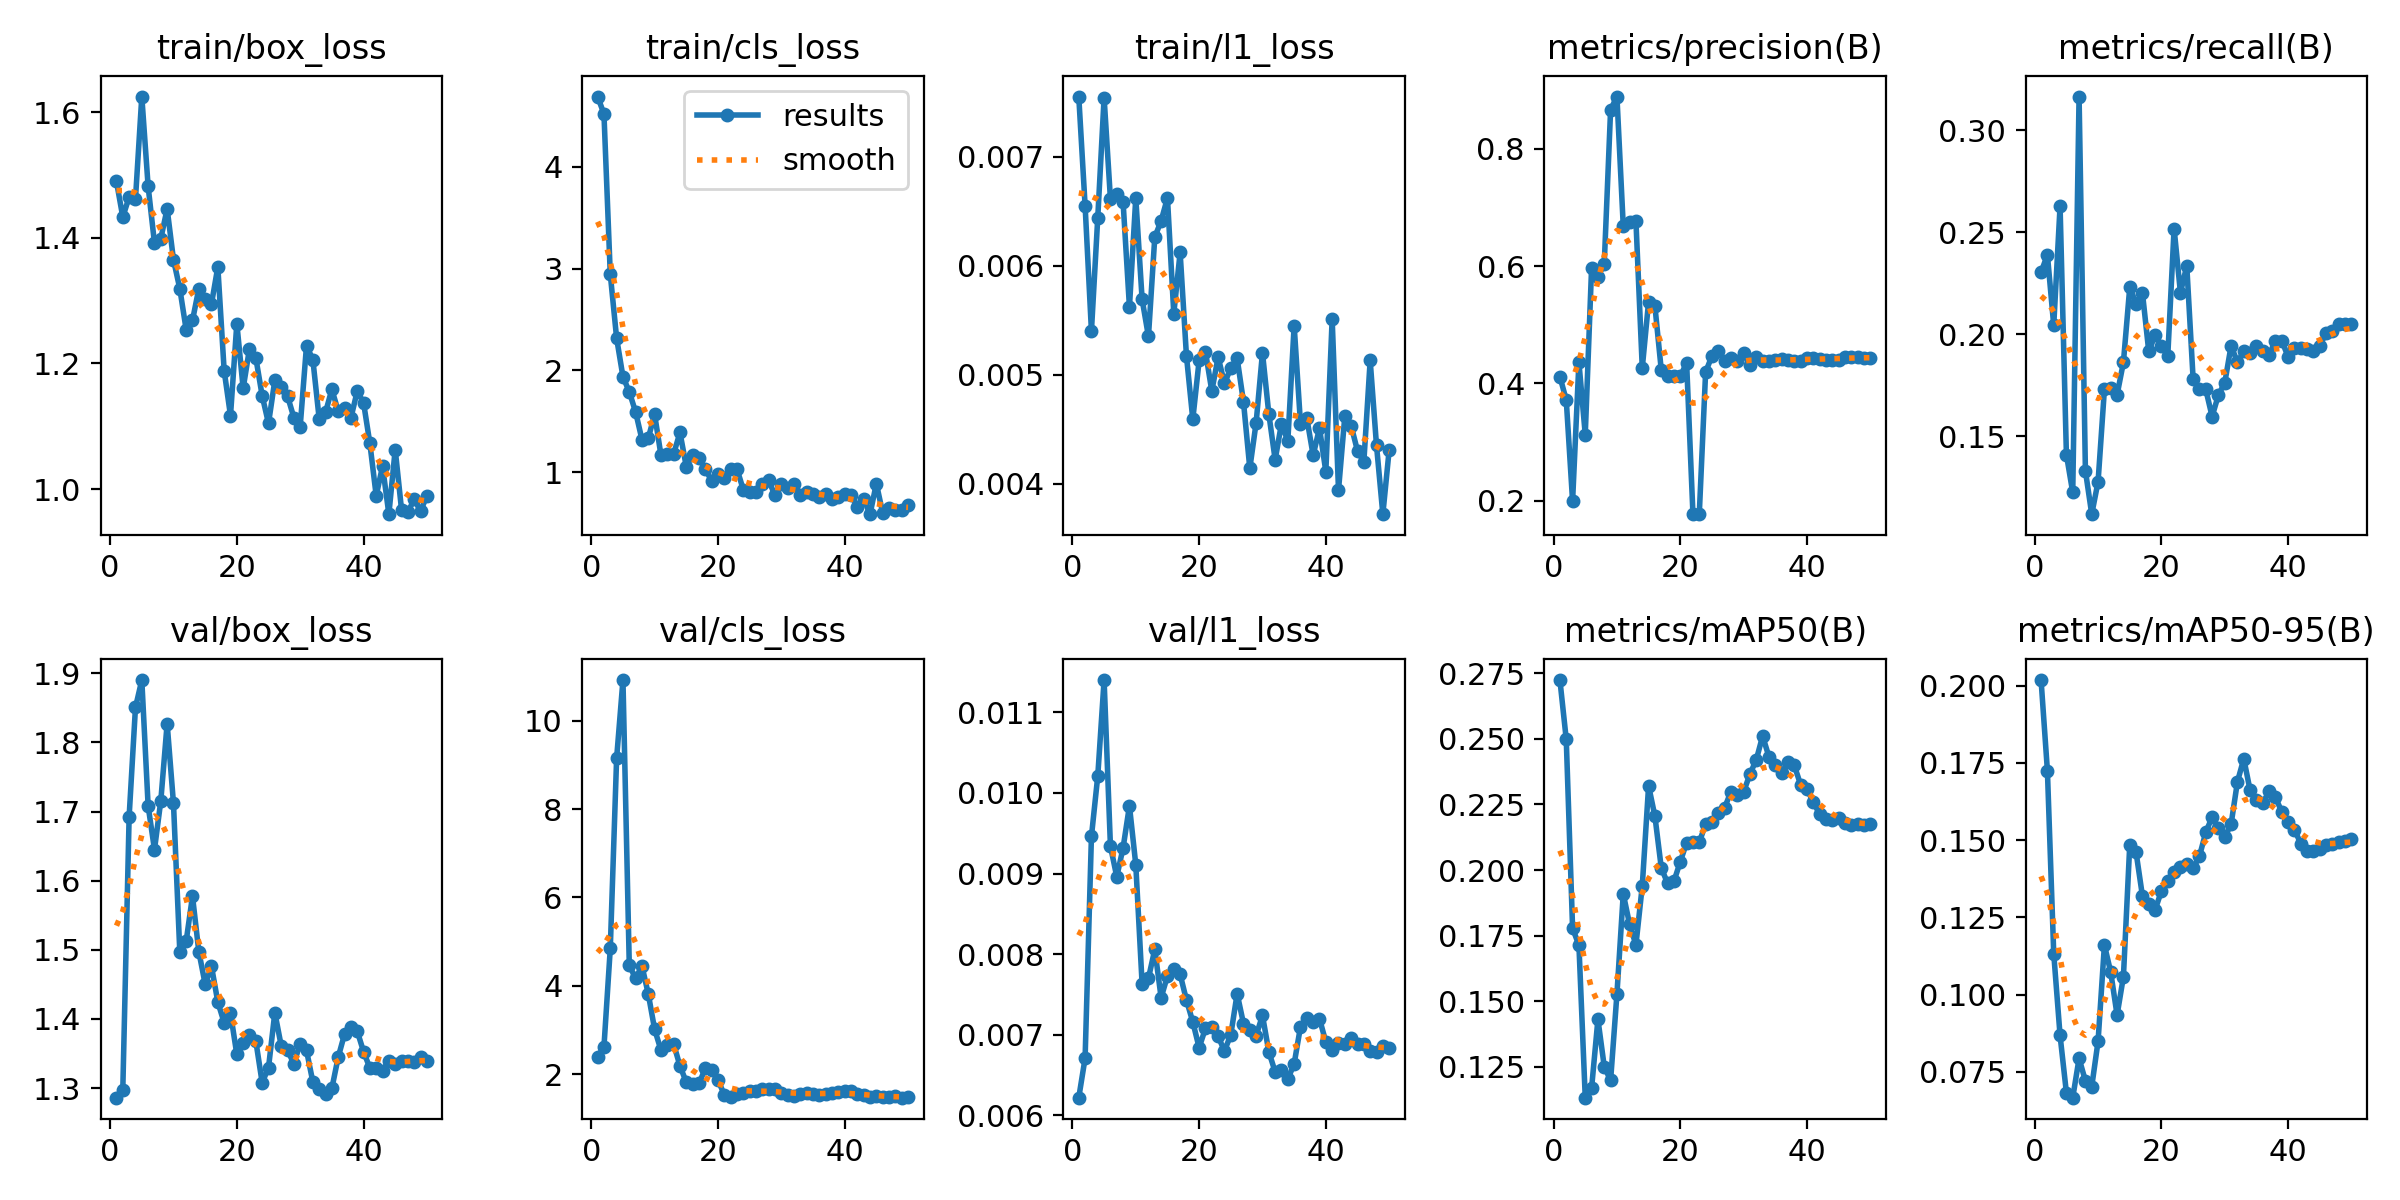

Values plotted in this chart, from the file beside it:
epoch, time, train/box_loss, train/cls_loss, train/l1_loss, metrics/precision(B), metrics/recall(B), metrics/mAP50(B), metrics/mAP50-95(B), val/box_loss, val/cls_loss, val/l1_loss, lr/pg0, lr/pg1, lr/pg2
1, 8.251, 1.49, 4.69, 0.00755, 0.4113, 0.2303, 0.2724, 0.2018, 1.286, 2.391, 0.00622, 0.0002083, 0.0002083, 0.0002083
2, 9.774, 1.433, 4.52, 0.00655, 0.3716, 0.2389, 0.2498, 0.1725, 1.298, 2.618, 0.00671, 0.0006126, 0.0006126, 0.0006126
3, 11.17, 1.465, 2.943, 0.0054, 0.1992, 0.2043, 0.1779, 0.1133, 1.693, 4.845, 0.00946, 0.001, 0.001, 0.001
4, 12.46, 1.462, 2.315, 0.00644, 0.4356, 0.2628, 0.1714, 0.08676, 1.851, 9.152, 0.01021, 0.001176, 0.001176, 0.001176
5, 14.36, 1.625, 1.936, 0.00754, 0.3126, 0.141, 0.1133, 0.06822, 1.89, 10.92, 0.0114, 0.001151, 0.001151, 0.001151
6, 17.58, 1.482, 1.788, 0.00661, 0.5968, 0.1223, 0.1169, 0.06663, 1.708, 4.462, 0.00934, 0.001126, 0.001126, 0.001126
7, 20.79, 1.391, 1.59, 0.00666, 0.5811, 0.3165, 0.1431, 0.07934, 1.645, 4.167, 0.00896, 0.001102, 0.001102, 0.001102
8, 23.46, 1.399, 1.318, 0.00658, 0.6041, 0.133, 0.1251, 0.07207, 1.716, 4.45, 0.00932, 0.001077, 0.001077, 0.001077
9, 26.55, 1.446, 1.334, 0.00562, 0.8662, 0.1117, 0.1199, 0.07021, 1.827, 3.813, 0.00984, 0.001052, 0.001052, 0.001052
10, 28.01, 1.365, 1.565, 0.00662, 0.8889, 0.1277, 0.1528, 0.08493, 1.712, 3.015, 0.00911, 0.001027, 0.001027, 0.001027
11, 29.4, 1.319, 1.165, 0.00569, 0.6679, 0.1729, 0.191, 0.116, 1.497, 2.542, 0.00763, 0.001002, 0.001002, 0.001002
12, 30.96, 1.254, 1.176, 0.00535, 0.6749, 0.1733, 0.1793, 0.1072, 1.512, 2.66, 0.0077, 0.0009778, 0.0009778, 0.0009778
13, 32.82, 1.268, 1.178, 0.00626, 0.6764, 0.1702, 0.1715, 0.09336, 1.578, 2.683, 0.00806, 0.000953, 0.000953, 0.000953
14, 34.5, 1.319, 1.388, 0.00641, 0.4262, 0.1862, 0.194, 0.1058, 1.497, 2.185, 0.00746, 0.0009283, 0.0009283, 0.0009283
15, 35.84, 1.302, 1.052, 0.00662, 0.5394, 0.223, 0.2321, 0.1484, 1.451, 1.816, 0.00773, 0.0009035, 0.0009035, 0.0009035
16, 37.15, 1.295, 1.169, 0.00556, 0.5313, 0.215, 0.2205, 0.146, 1.476, 1.771, 0.00781, 0.0008787, 0.0008787, 0.0008787
17, 38.44, 1.353, 1.138, 0.00612, 0.4226, 0.2203, 0.2009, 0.1319, 1.424, 1.788, 0.00775, 0.000854, 0.000854, 0.000854
18, 39.77, 1.188, 1.025, 0.00517, 0.4121, 0.1915, 0.195, 0.1292, 1.395, 2.128, 0.00743, 0.0008293, 0.0008293, 0.0008293
19, 41.04, 1.117, 0.9157, 0.00459, 0.4132, 0.1995, 0.1957, 0.1274, 1.409, 2.099, 0.00716, 0.0008045, 0.0008045, 0.0008045
20, 42.34, 1.263, 0.9796, 0.00513, 0.4119, 0.1941, 0.2032, 0.1335, 1.349, 1.867, 0.00684, 0.0007797, 0.0007797, 0.0007797
21, 43.69, 1.16, 0.9374, 0.00521, 0.435, 0.1892, 0.2104, 0.1367, 1.365, 1.532, 0.00708, 0.000755, 0.000755, 0.000755
22, 45.56, 1.224, 1.027, 0.00485, 0.177, 0.2518, 0.2108, 0.1398, 1.377, 1.483, 0.0071, 0.0007302, 0.0007302, 0.0007302
23, 47.41, 1.209, 1.029, 0.00516, 0.1773, 0.2203, 0.2105, 0.1414, 1.368, 1.538, 0.00698, 0.0007055, 0.0007055, 0.0007055
24, 48.74, 1.148, 0.8254, 0.00492, 0.4191, 0.2335, 0.2176, 0.1421, 1.308, 1.571, 0.0068, 0.0006808, 0.0006808, 0.0006808
25, 50.05, 1.104, 0.8052, 0.00506, 0.4468, 0.1782, 0.2182, 0.1409, 1.33, 1.613, 0.007, 0.000656, 0.000656, 0.000656
26, 51.35, 1.173, 0.8065, 0.00515, 0.4558, 0.1733, 0.2216, 0.1447, 1.409, 1.626, 0.00751, 0.0006312, 0.0006312, 0.0006312
27, 52.69, 1.162, 0.886, 0.00475, 0.4378, 0.1729, 0.2238, 0.1525, 1.361, 1.665, 0.00714, 0.0006065, 0.0006065, 0.0006065
28, 54.88, 1.148, 0.9183, 0.00414, 0.4428, 0.1596, 0.2299, 0.1574, 1.355, 1.671, 0.00706, 0.0005818, 0.0005818, 0.0005818
29, 56.2, 1.114, 0.77, 0.00456, 0.4384, 0.1702, 0.2285, 0.1539, 1.335, 1.669, 0.00699, 0.000557, 0.000557, 0.000557
30, 58.03, 1.099, 0.8848, 0.0052, 0.4513, 0.1761, 0.2298, 0.1509, 1.364, 1.572, 0.00724, 0.0005322, 0.0005322, 0.0005322
31, 60.44, 1.228, 0.8476, 0.00464, 0.4307, 0.1943, 0.2366, 0.1552, 1.355, 1.536, 0.00679, 0.0005075, 0.0005075, 0.0005075
32, 62.32, 1.206, 0.884, 0.00422, 0.4442, 0.1862, 0.2421, 0.1689, 1.309, 1.509, 0.00654, 0.0004827, 0.0004827, 0.0004827
33, 63.63, 1.112, 0.7776, 0.00455, 0.4386, 0.1915, 0.2511, 0.1763, 1.298, 1.553, 0.00656, 0.000458, 0.000458, 0.000458
34, 65.31, 1.122, 0.8079, 0.00439, 0.4373, 0.1908, 0.2431, 0.1661, 1.292, 1.582, 0.00645, 0.0004332, 0.0004332, 0.0004332
35, 66.67, 1.159, 0.7829, 0.00545, 0.4393, 0.1941, 0.24, 0.1631, 1.3, 1.557, 0.00664, 0.0004085, 0.0004085, 0.0004085
36, 67.95, 1.124, 0.7575, 0.00455, 0.4407, 0.1915, 0.237, 0.1619, 1.345, 1.517, 0.0071, 0.0003837, 0.0003837, 0.0003837
37, 69.25, 1.129, 0.7843, 0.0046, 0.4391, 0.1899, 0.2411, 0.1658, 1.378, 1.541, 0.00721, 0.000359, 0.000359, 0.000359
38, 70.52, 1.113, 0.7336, 0.00426, 0.4388, 0.1969, 0.2399, 0.1638, 1.388, 1.572, 0.00716, 0.0003343, 0.0003343, 0.0003343
39, 72.28, 1.156, 0.755, 0.00451, 0.4388, 0.1968, 0.2325, 0.1592, 1.383, 1.588, 0.0072, 0.0003095, 0.0003095, 0.0003095
40, 74.41, 1.138, 0.7863, 0.00411, 0.4432, 0.1888, 0.2308, 0.1559, 1.353, 1.616, 0.00691, 0.0002848, 0.0002848, 0.0002848
41, 77.88, 1.073, 0.7773, 0.00551, 0.4439, 0.1931, 0.2259, 0.1534, 1.329, 1.623, 0.00681, 0.00026, 0.00026, 0.00026
42, 79.95, 0.9894, 0.6554, 0.00394, 0.4419, 0.1932, 0.2213, 0.1488, 1.33, 1.558, 0.0069, 0.0002352, 0.0002352, 0.0002352
43, 81.33, 1.036, 0.7357, 0.00462, 0.4398, 0.1929, 0.2196, 0.1465, 1.325, 1.523, 0.00688, 0.0002105, 0.0002105, 0.0002105
44, 82.63, 0.96, 0.5857, 0.00453, 0.4396, 0.1915, 0.2192, 0.1463, 1.339, 1.487, 0.00696, 0.0001857, 0.0001857, 0.0001857
45, 83.85, 1.063, 0.8865, 0.0043, 0.439, 0.1941, 0.2199, 0.147, 1.335, 1.501, 0.00688, 0.000161, 0.000161, 0.000161
46, 85.37, 0.9671, 0.598, 0.0042, 0.4456, 0.2008, 0.2181, 0.1485, 1.34, 1.487, 0.00689, 0.0001363, 0.0001363, 0.0001363
47, 87.27, 0.9635, 0.6421, 0.00513, 0.4457, 0.2013, 0.2171, 0.1488, 1.339, 1.491, 0.0068, 0.0001115, 0.0001115, 0.0001115
48, 88.86, 0.9836, 0.6301, 0.00435, 0.4443, 0.2048, 0.2175, 0.1494, 1.338, 1.497, 0.00679, 8.675e-05, 8.675e-05, 8.675e-05
49, 90.15, 0.9649, 0.6251, 0.00372, 0.4436, 0.2048, 0.2171, 0.1499, 1.345, 1.466, 0.00686, 6.2e-05, 6.2e-05, 6.2e-05
50, 91.35, 0.9891, 0.674, 0.00431, 0.443, 0.2048, 0.2174, 0.1502, 1.339, 1.474, 0.00684, 3.725e-05, 3.725e-05, 3.725e-05
